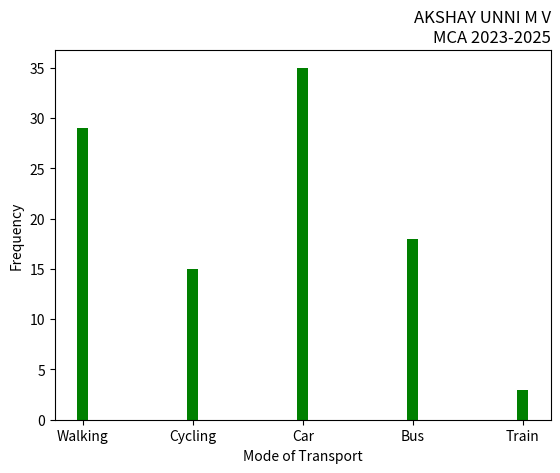

This chart was generated by the following Python code:
import matplotlib.pyplot as plt
import numpy as np
mode_transport = np.array(['Walking','Cycling','Car','Bus','Train'])
feq = np.array([29,15,35,18,3])
plt.xlabel('Mode of Transport')
plt.ylabel('Frequency')
plt.title("AKSHAY UNNI M V\nMCA 2023-2025", loc='right')
plt.bar(mode_transport,feq, width=0.1, color='green')
plt.show()